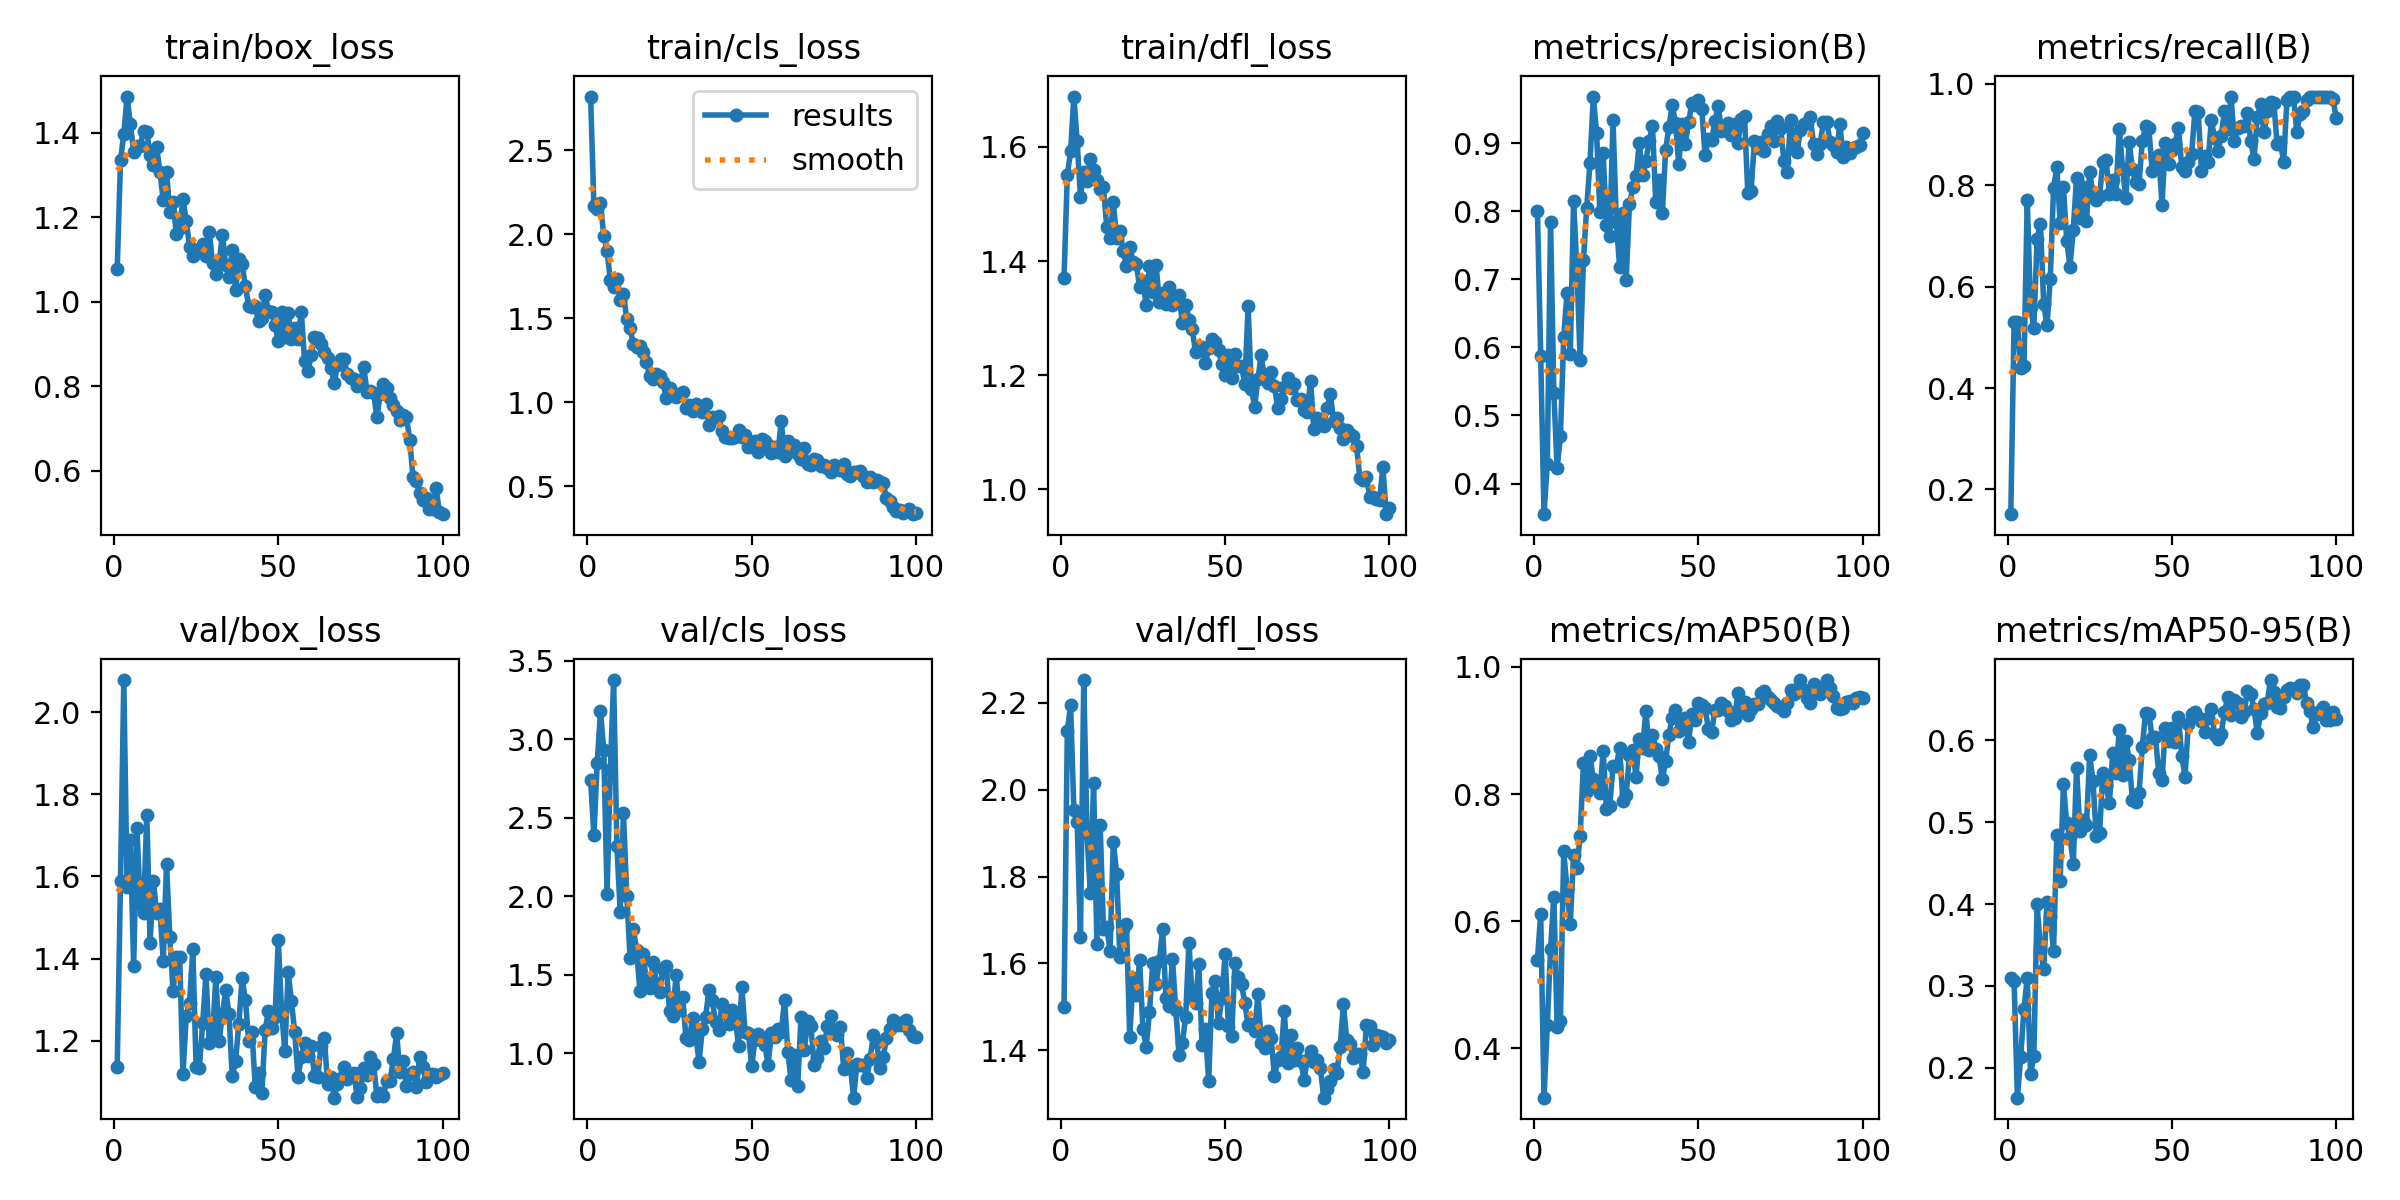

Values plotted in this chart, from the file beside it:
epoch, time, train/box_loss, train/cls_loss, train/dfl_loss, metrics/precision(B), metrics/recall(B), metrics/mAP50(B), metrics/mAP50-95(B), val/box_loss, val/cls_loss, val/dfl_loss, lr/pg0, lr/pg1, lr/pg2
1, 6.458, 1.078, 2.821, 1.37, 0.8008, 0.1511, 0.5388, 0.3099, 1.137, 2.741, 1.5, 0.0005424, 0.0005424, 0.0005424
2, 12.59, 1.335, 2.169, 1.55, 0.5878, 0.5311, 0.6113, 0.3058, 1.589, 2.387, 2.134, 0.001087, 0.001087, 0.001087
3, 18.44, 1.397, 2.149, 1.593, 0.355, 0.5309, 0.322, 0.1635, 2.078, 2.848, 2.195, 0.001621, 0.001621, 0.001621
4, 25.02, 1.486, 2.188, 1.688, 0.4284, 0.4397, 0.4361, 0.2128, 1.574, 3.177, 1.952, 0.001617, 0.001617, 0.001617
5, 31.21, 1.421, 1.992, 1.61, 0.7839, 0.4441, 0.5564, 0.2717, 1.69, 2.932, 1.925, 0.001601, 0.001601, 0.001601
6, 37.43, 1.355, 1.9, 1.513, 0.533, 0.7714, 0.6385, 0.3095, 1.383, 2.015, 1.66, 0.001584, 0.001584, 0.001584
7, 43.2, 1.37, 1.729, 1.556, 0.4225, 0.5599, 0.4339, 0.1929, 1.718, 2.805, 2.253, 0.001568, 0.001568, 0.001568
8, 49.11, 1.368, 1.684, 1.54, 0.4697, 0.5191, 0.4434, 0.2139, 1.533, 3.377, 1.899, 0.001551, 0.001551, 0.001551
9, 55.17, 1.406, 1.732, 1.58, 0.6149, 0.6946, 0.7101, 0.3996, 1.511, 2.319, 1.761, 0.001535, 0.001535, 0.001535
10, 61.85, 1.402, 1.61, 1.56, 0.6795, 0.7235, 0.6511, 0.3454, 1.751, 1.9, 2.015, 0.001518, 0.001518, 0.001518
11, 67.79, 1.348, 1.647, 1.542, 0.5903, 0.5663, 0.5947, 0.3201, 1.439, 2.528, 1.646, 0.001502, 0.001502, 0.001502
12, 74.63, 1.323, 1.494, 1.526, 0.8146, 0.5235, 0.7047, 0.4027, 1.589, 2.004, 1.919, 0.001485, 0.001485, 0.001485
13, 81.84, 1.367, 1.443, 1.529, 0.7164, 0.615, 0.6833, 0.3854, 1.512, 1.607, 1.68, 0.001469, 0.001469, 0.001469
14, 89.15, 1.307, 1.344, 1.46, 0.5812, 0.7941, 0.7339, 0.3429, 1.52, 1.792, 1.684, 0.001452, 0.001452, 0.001452
15, 96.07, 1.24, 1.332, 1.441, 0.7288, 0.8356, 0.8483, 0.4841, 1.393, 1.655, 1.629, 0.001436, 0.001436, 0.001436
16, 103.2, 1.307, 1.335, 1.504, 0.8052, 0.7264, 0.8053, 0.4278, 1.631, 1.396, 1.88, 0.001419, 0.001419, 0.001419
17, 109.8, 1.214, 1.297, 1.44, 0.8713, 0.797, 0.8605, 0.5462, 1.452, 1.632, 1.807, 0.001403, 0.001403, 0.001403
18, 117, 1.236, 1.239, 1.453, 0.9684, 0.6905, 0.8234, 0.4991, 1.32, 1.443, 1.614, 0.001386, 0.001386, 0.001386
19, 123.6, 1.16, 1.154, 1.418, 0.9151, 0.6397, 0.8105, 0.4821, 1.404, 1.415, 1.68, 0.00137, 0.00137, 0.00137
20, 129, 1.175, 1.136, 1.39, 0.7983, 0.712, 0.8017, 0.4494, 1.404, 1.579, 1.69, 0.001353, 0.001353, 0.001353
21, 134, 1.243, 1.17, 1.425, 0.886, 0.8152, 0.8681, 0.5668, 1.118, 1.449, 1.43, 0.001337, 0.001337, 0.001337
22, 140.5, 1.192, 1.156, 1.398, 0.7791, 0.736, 0.7758, 0.4895, 1.261, 1.392, 1.566, 0.00132, 0.00132, 0.00132
23, 146.8, 1.131, 1.123, 1.395, 0.7631, 0.7969, 0.7808, 0.503, 1.293, 1.537, 1.528, 0.001304, 0.001304, 0.001304
24, 153.1, 1.109, 1.023, 1.355, 0.9338, 0.7286, 0.8442, 0.4963, 1.423, 1.554, 1.607, 0.001287, 0.001287, 0.001287
25, 159.7, 1.124, 1.083, 1.365, 0.7847, 0.8258, 0.8442, 0.5817, 1.136, 1.27, 1.449, 0.001271, 0.001271, 0.001271
26, 165.8, 1.117, 1.048, 1.323, 0.7185, 0.783, 0.8719, 0.5504, 1.135, 1.238, 1.408, 0.001254, 0.001254, 0.001254
27, 171.7, 1.138, 1.03, 1.391, 0.7979, 0.7702, 0.7897, 0.4829, 1.243, 1.5, 1.488, 0.001238, 0.001238, 0.001238
28, 177.8, 1.108, 1.048, 1.346, 0.6993, 0.7779, 0.7985, 0.4873, 1.362, 1.274, 1.6, 0.001221, 0.001221, 0.001221
29, 182.9, 1.167, 1.06, 1.394, 0.8098, 0.8464, 0.8611, 0.5599, 1.196, 1.354, 1.552, 0.001205, 0.001205, 0.001205
30, 187.6, 1.091, 0.9631, 1.328, 0.8355, 0.8502, 0.8695, 0.5442, 1.213, 1.098, 1.605, 0.001188, 0.001188, 0.001188
31, 193.2, 1.066, 0.9858, 1.344, 0.8517, 0.7824, 0.8272, 0.5236, 1.355, 1.081, 1.68, 0.001172, 0.001172, 0.001172
32, 199.2, 1.093, 0.9478, 1.325, 0.9005, 0.8103, 0.8871, 0.5848, 1.2, 1.224, 1.521, 0.001155, 0.001155, 0.001155
33, 205.5, 1.159, 0.9897, 1.355, 0.8524, 0.7823, 0.8718, 0.5597, 1.264, 1.105, 1.502, 0.001139, 0.001139, 0.001139
34, 211.6, 1.087, 0.962, 1.323, 0.8736, 0.9118, 0.9314, 0.6129, 1.324, 0.9448, 1.611, 0.001122, 0.001122, 0.001122
35, 217.4, 1.06, 0.9447, 1.333, 0.9027, 0.8324, 0.8696, 0.5574, 1.266, 1.155, 1.492, 0.001106, 0.001106, 0.001106
36, 223.8, 1.122, 0.9915, 1.341, 0.9257, 0.7754, 0.8934, 0.5999, 1.114, 1.232, 1.389, 0.001089, 0.001089, 0.001089
37, 230.1, 1.027, 0.8624, 1.292, 0.8141, 0.8846, 0.8713, 0.5765, 1.15, 1.404, 1.416, 0.001073, 0.001073, 0.001073
38, 235.9, 1.101, 0.9127, 1.324, 0.8452, 0.8324, 0.8599, 0.5268, 1.242, 1.337, 1.477, 0.001056, 0.001056, 0.001056
39, 242.5, 1.089, 0.9009, 1.297, 0.7967, 0.8055, 0.8231, 0.5249, 1.353, 1.196, 1.648, 0.00104, 0.00104, 0.00104
40, 249, 1.037, 0.9201, 1.281, 0.8899, 0.8029, 0.8518, 0.5354, 1.299, 1.147, 1.52, 0.001023, 0.001023, 0.001023
41, 254.9, 0.9899, 0.8285, 1.24, 0.9235, 0.8868, 0.8932, 0.5923, 1.201, 1.311, 1.51, 0.001007, 0.001007, 0.001007
42, 261.2, 0.988, 0.7931, 1.244, 0.9554, 0.9162, 0.9202, 0.6341, 1.222, 1.253, 1.598, 0.0009904, 0.0009904, 0.0009904
43, 268.7, 0.9899, 0.7888, 1.25, 0.9294, 0.9121, 0.9318, 0.6323, 1.087, 1.185, 1.412, 0.0009739, 0.0009739, 0.0009739
44, 275.9, 0.9541, 0.7876, 1.221, 0.8693, 0.829, 0.8991, 0.6031, 1.123, 1.276, 1.449, 0.0009574, 0.0009574, 0.0009574
45, 283.1, 0.9618, 0.794, 1.247, 0.9277, 0.8542, 0.9021, 0.6038, 1.073, 1.224, 1.329, 0.0009409, 0.0009409, 0.0009409
46, 290.3, 1.017, 0.8352, 1.264, 0.8987, 0.8598, 0.9192, 0.5604, 1.227, 1.043, 1.532, 0.0009244, 0.0009244, 0.0009244
47, 297.7, 0.9785, 0.7923, 1.259, 0.9309, 0.7618, 0.882, 0.5514, 1.272, 1.419, 1.559, 0.0009078, 0.0009078, 0.0009078
48, 305.1, 0.975, 0.8025, 1.244, 0.9594, 0.8832, 0.9267, 0.6153, 1.232, 1.133, 1.463, 0.0008913, 0.0008913, 0.0008913
49, 312.2, 0.9447, 0.7337, 1.219, 0.9566, 0.8412, 0.917, 0.5998, 1.258, 1.128, 1.52, 0.0008748, 0.0008748, 0.0008748
50, 319.3, 0.9073, 0.7354, 1.2, 0.9627, 0.8702, 0.9425, 0.6149, 1.445, 0.918, 1.62, 0.0008583, 0.0008583, 0.0008583
51, 325.3, 0.9751, 0.7719, 1.234, 0.9506, 0.8822, 0.9401, 0.5979, 1.272, 1.08, 1.456, 0.0008418, 0.0008418, 0.0008418
52, 330.8, 0.9163, 0.7058, 1.194, 0.8825, 0.9127, 0.9356, 0.6288, 1.175, 1.119, 1.434, 0.0008253, 0.0008253, 0.0008253
53, 336.7, 0.9734, 0.7791, 1.237, 0.9056, 0.8363, 0.9026, 0.5807, 1.368, 1.097, 1.6, 0.0008088, 0.0008088, 0.0008088
54, 343.3, 0.9127, 0.769, 1.215, 0.9043, 0.8279, 0.8981, 0.5558, 1.296, 1.048, 1.568, 0.0007923, 0.0007923, 0.0007923
55, 349.6, 0.9375, 0.748, 1.216, 0.9319, 0.8457, 0.9326, 0.6202, 1.221, 0.9262, 1.551, 0.0007758, 0.0007758, 0.0007758
56, 355.9, 0.9122, 0.6972, 1.184, 0.9546, 0.8615, 0.932, 0.6318, 1.113, 1.126, 1.509, 0.0007593, 0.0007593, 0.0007593
57, 362.4, 0.9768, 0.7362, 1.32, 0.9181, 0.9456, 0.9439, 0.6346, 1.16, 1.101, 1.458, 0.0007428, 0.0007428, 0.0007428
58, 368, 0.8611, 0.7032, 1.175, 0.9215, 0.9451, 0.9392, 0.6282, 1.195, 1.155, 1.46, 0.0007263, 0.0007263, 0.0007263
59, 373, 0.8371, 0.8858, 1.145, 0.9295, 0.8281, 0.9312, 0.6238, 1.163, 1.132, 1.444, 0.0007098, 0.0007098, 0.0007098
60, 378.6, 0.8748, 0.6825, 1.193, 0.9117, 0.8573, 0.9164, 0.6106, 1.187, 1.34, 1.529, 0.0006933, 0.0006933, 0.0006933
... 40 more rows
